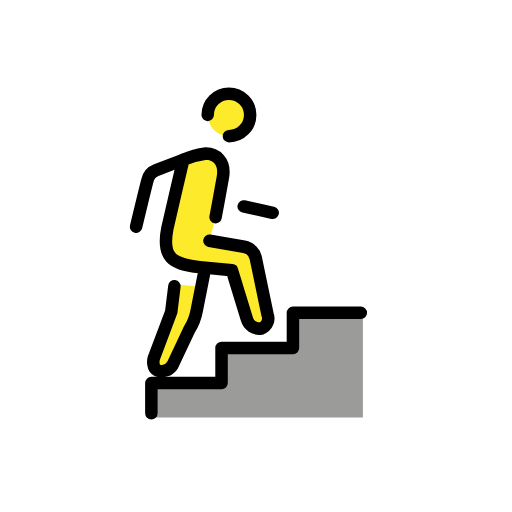
t = 0.00 s
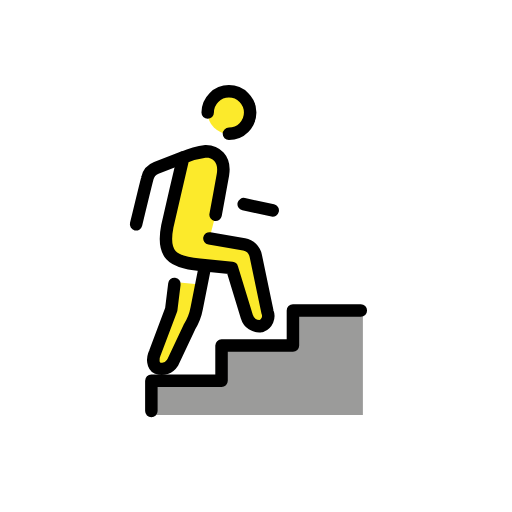
t = 0.48 s
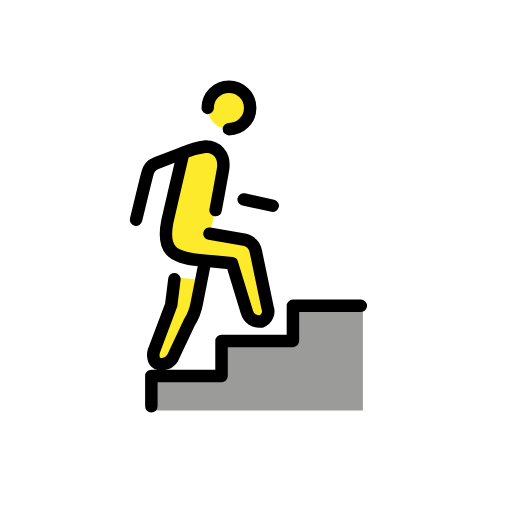
t = 1.43 s
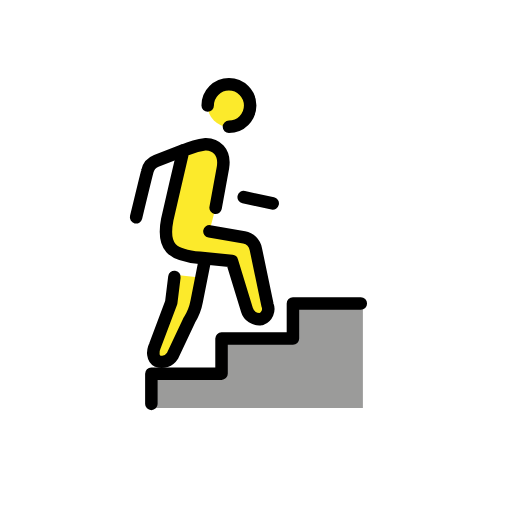
t = 1.90 s
t = 2.38 s: frame unchanged from t = 1.43 s, image omitted
t = 3.33 s: frame unchanged from t = 0.48 s, image omitted

The animated SVG that drew these frames (rendered in a browser with its animation timeline set to each time). Animation: 1 SMIL element (animateTransform=1); one cycle of 3.80 s, repeats indefinitely.

<?xml version='1.0' encoding='utf-8'?>
<svg xmlns="http://www.w3.org/2000/svg" id="emoji" viewBox="-5 -5 82 82" width="200" height="200" role="img">
  <title>OpenMoji: evacuate vertical</title><g><g id="color">
    <polygon fill="#fff" points="25.7094 51.2551 27.3436 48.6404 28.7326 44.8819 28.7326 43.0026 30.6119 42.7574 32.3278 47.9868 29.2229 48.5587 27.9972 52.8076 27.9972 54.2783 24.7289 53.8698 25.7094 51.2551" />
    <polygon fill="#9b9b9a" points="53.118 45.107 41.915 45.107 41.915 50.728 30.481 50.728 30.481 56.349 19.242 56.349 19.242 61.853 53.118 61.853 53.118 45.107" />
  </g>
  <g id="skin">
    <path fill="#fcea2b" d="m28.5423,33.5552l5.5574.96c.9509.1778,1.6948.9217,1.8726,1.8726l1.87,8.96c.3534.8844-.0771,1.8878-.9615,2.2411-.0229.0091-.046.0178-.0692.026-1.0245.1318-1.9908-.5075-2.27-1.502l-2.3905-7.82-5.1687-.5111c-4.4727-.402-6.063-1.6708-5.1868-6.1563.1544-.7906,2.5621-11.0379,2.5621-11.0379,1.1586-.4963,2.3796-.832,3.629-.9979,1.4705,0,3.1637,1.1238,2.7171,3.7685-.1726,1.0225-1.1756,6.4169-1.1756,6.4169l-.9859,3.7801Z" />
    <path fill="#fcea2b" d="m27.0565,40.9394l-.5483,3.7867c-.1966,1.0892-.6015,2.1302-1.1925,3.066l-2.6818,5.6879c-.5095.8232-1.5293,1.1722-2.4363.8335-.7188-.3625-.8282-1.4934-.3865-2.417l2.6143-6.9494.5052-4.4275,4.1259.4198Z" />
    <circle cx="31.6652" cy="13.4056" r="3.4017" fill="#fcea2b" />
  </g>
  <g id="line">
    <line x1="38.6775" x2="34.0269" y1="29.0791" y2="28.0675" fill="none" stroke="#000" stroke-linecap="round" stroke-linejoin="round" stroke-width="2" />
    <path fill="none" stroke="#000" stroke-linecap="round" stroke-linejoin="round" stroke-width="2" d="m27.7411,38.49l-1.2329,6.2363c-.1966,1.0892-.6015,2.1302-1.1925,3.066l-2.6818,5.6877c-.5095.8232-1.5293,1.1722-2.4363.8335-.7188-.3625-.8282-1.4934-.3865-2.417l2.6143-6.9494.5052-4.0976" />
    <path fill="none" stroke="#000" stroke-linecap="round" stroke-linejoin="round" stroke-width="2" d="m28.5423,33.5552l5.5574.96c.9509.1778,1.6948.9217,1.8726,1.8726l1.87,8.96c.3534.8844-.0771,1.8878-.9615,2.2411-.0229.0091-.046.0178-.0692.026-1.0245.1318-1.9908-.5075-2.27-1.502l-2.3905-7.82-5.1687-.5111c-4.4727-.402-6.063-1.6708-5.1868-6.1563.1544-.7906,2.5621-11.0379,2.5621-11.0379,1.1586-.4963,2.3796-.832,3.629-.9979,1.4705,0,3.1637,1.1238,2.7171,3.7685-.1726,1.0225-1.1756,6.4169-1.1756,6.4169" />
    <polyline fill="none" stroke="#000" stroke-linecap="round" stroke-linejoin="round" stroke-width="2" points="52.788 45.107 41.915 45.107 41.915 50.728 30.481 50.728 30.481 56.349 19.242 56.349 19.242 61.193" />
    <path fill="none" stroke="#000" stroke-linecap="round" stroke-linejoin="round" stroke-width="2" d="m16.796,31.303s1.4482-6.0251,1.8065-7.3793c.1647-.7605.7013-1.3869,1.4275-1.6664l4.3275-1.6693" />
    <path fill="none" stroke="#000" stroke-linecap="round" stroke-linejoin="round" stroke-width="2" d="m28.2635,13.4056c0-1.8787,1.5229-3.4017,3.4016-3.4018s3.4017,1.5229,3.4018,3.4016c0,1.8787-1.5229,3.4017-3.4016,3.4018h-.0001" />
  </g>
<animateTransform attributeName="transform" type="translate" values="0 0;0 -1.5;0 0" dur="3.8s" repeatCount="indefinite" /></g></svg>
